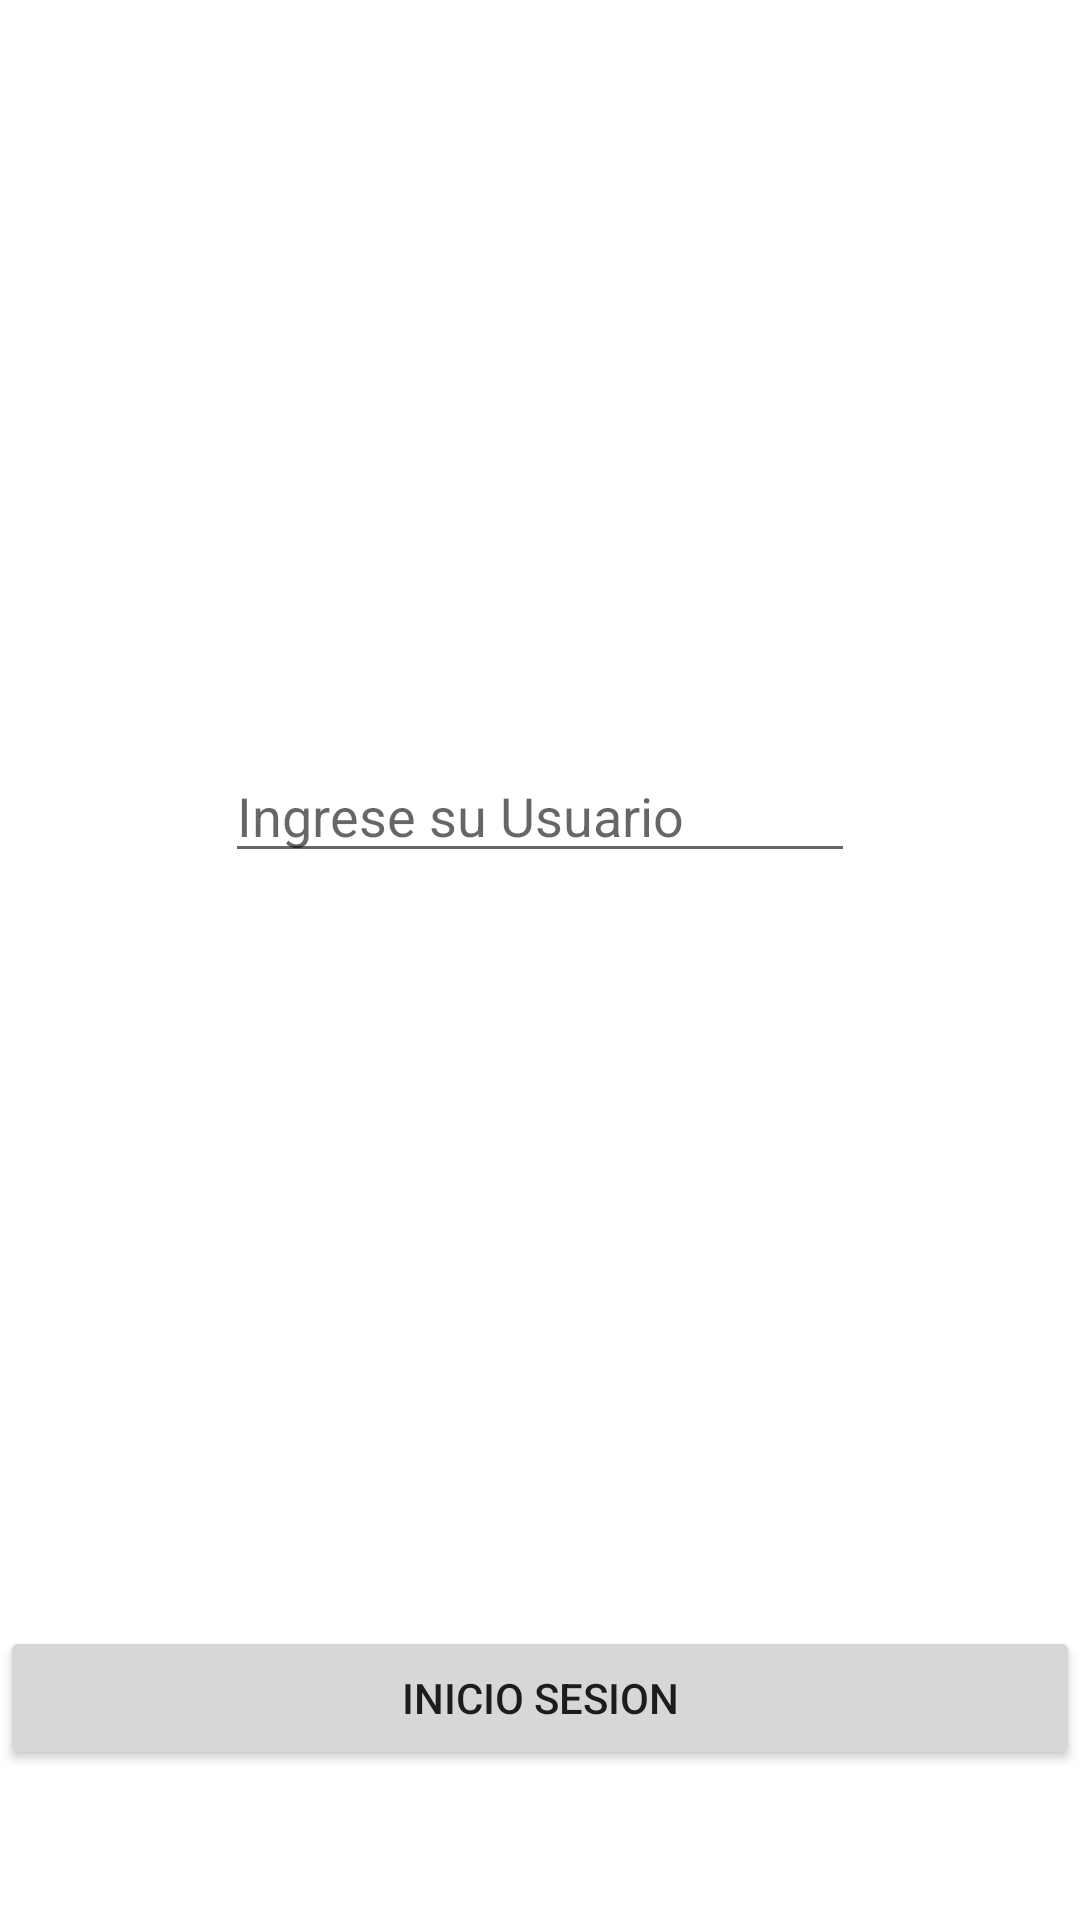

This screen was rendered from an Android layout file. Write that file and the resources it references.
<!-- AndroidManifest.xml: application theme Theme.KevinLandivar -->
<!-- res/layout/activity_main.xml -->
<?xml version="1.0" encoding="utf-8"?>
<layout xmlns:android="http://schemas.android.com/apk/res/android"
    xmlns:app="http://schemas.android.com/apk/res-auto"
    xmlns:tools="http://schemas.android.com/tools">

    <data>

    </data>

    <androidx.constraintlayout.widget.ConstraintLayout
        android:layout_width="match_parent"
        android:layout_height="match_parent"
        tools:context=".MainActivity">


        <EditText
            android:id="@+id/txtUsuario"
            android:layout_width="wrap_content"
            android:layout_height="wrap_content"
            android:layout_marginTop="-100dp"
            android:ems="10"
            android:hint="Ingrese su Usuario"
            android:inputType="text"
            app:layout_constraintBottom_toBottomOf="parent"
            app:layout_constraintEnd_toEndOf="parent"
            app:layout_constraintStart_toStartOf="parent"
            app:layout_constraintTop_toTopOf="parent" />

        <Button
            android:id="@+id/btnIngreso"
            android:layout_width="match_parent"
            android:layout_height="wrap_content"
            android:layout_marginBottom="50dp"
            android:text="Inicio Sesion"
            app:layout_constraintBottom_toBottomOf="parent"
            app:layout_constraintEnd_toEndOf="parent"
            app:layout_constraintStart_toStartOf="parent" />

    </androidx.constraintlayout.widget.ConstraintLayout>
</layout>
<!-- resources referenced by this layout -->
<resources>
  <style name="Theme.KevinLandivar" parent="Theme.MaterialComponents.DayNight.DarkActionBar">
          
          <item name="colorPrimary">@color/purple_500</item>
          <item name="colorPrimaryVariant">@color/purple_700</item>
          <item name="colorOnPrimary">@color/white</item>
          
          <item name="colorSecondary">@color/teal_200</item>
          <item name="colorSecondaryVariant">@color/teal_700</item>
          <item name="colorOnSecondary">@color/black</item>
          
          <item name="android:statusBarColor" tools:targetApi="l">?attr/colorPrimaryVariant</item>
          
      </style>
  <!-- not gathered from this repository: default colours our renderer supplied (Android Studio template values) -->
  <color name="purple_500">#FF6200EE</color>
  <color name="purple_700">#FF3700B3</color>
  <color name="teal_200">#FF03DAC5</color>
  <color name="teal_700">#FF018786</color>
  <color name="black">#FF000000</color>
  <color name="white">#FFFFFFFF</color>
</resources>
